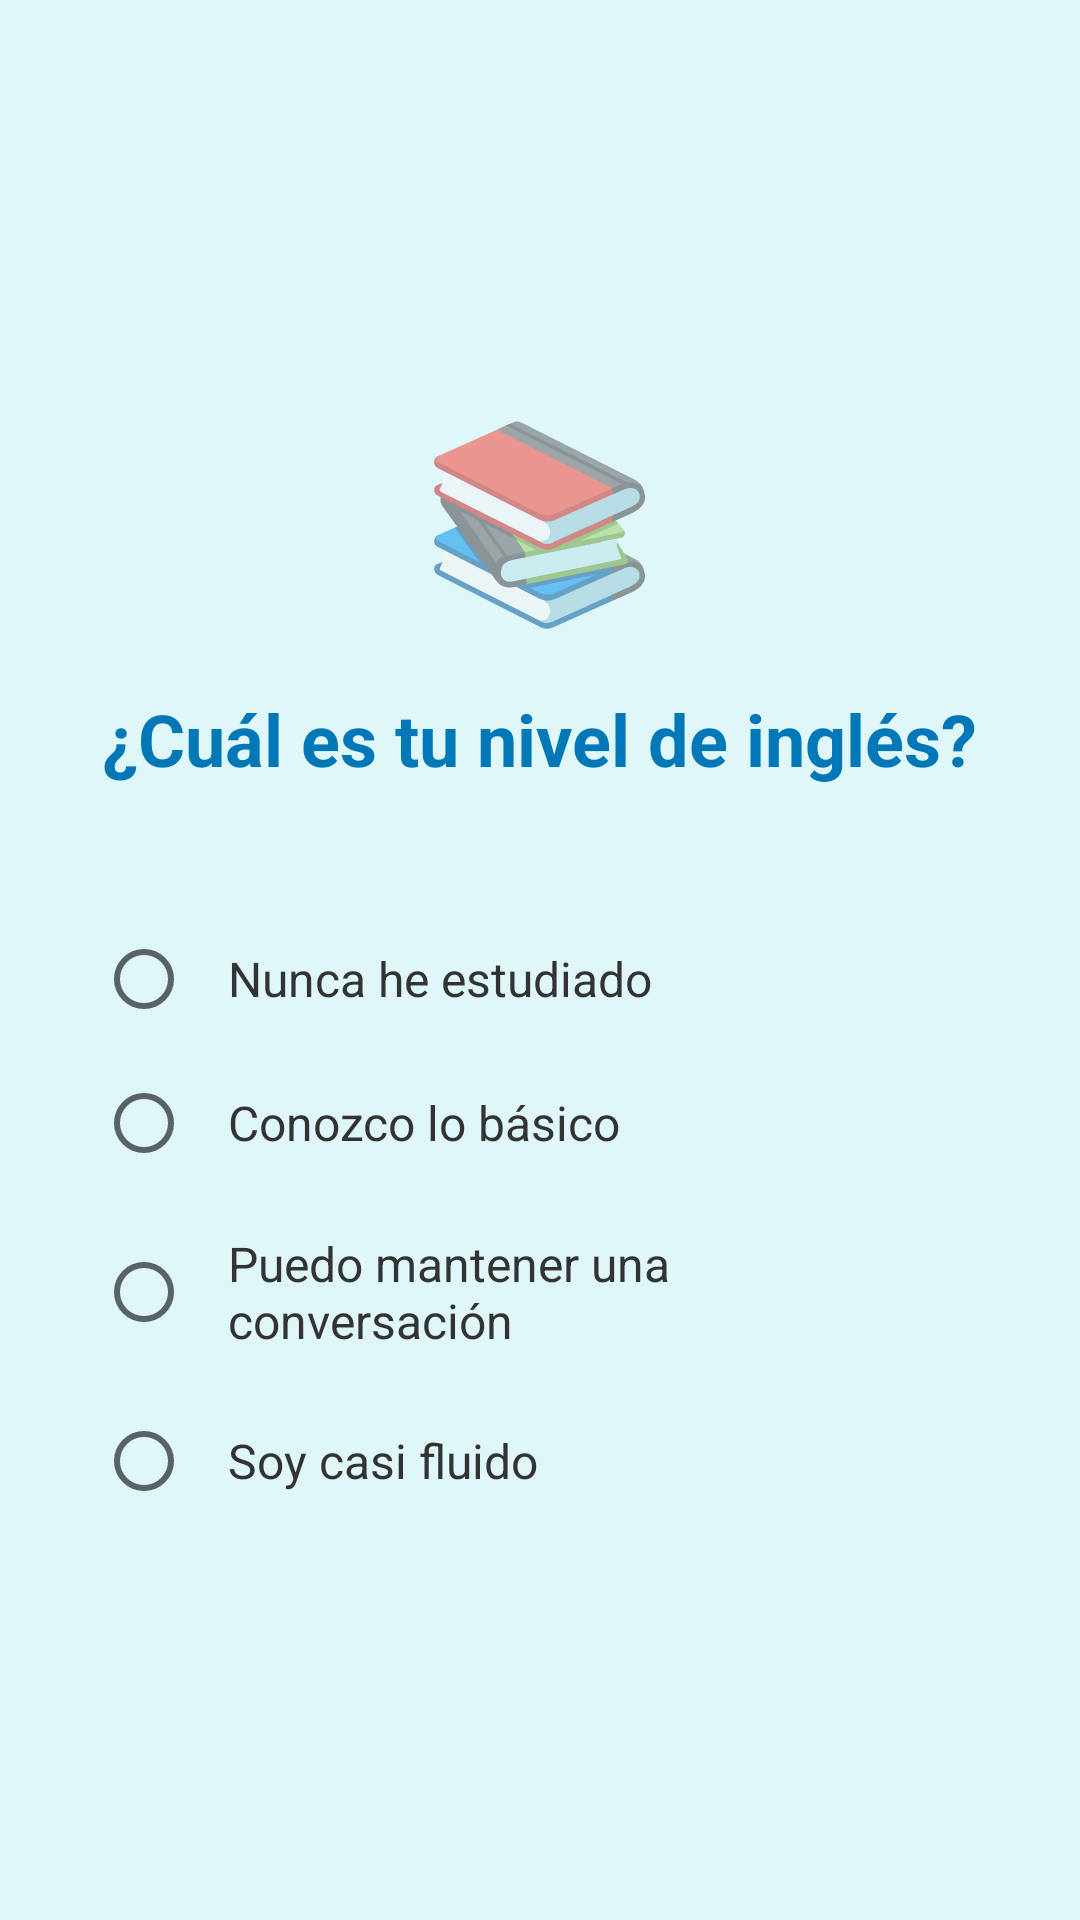

Android layout source for this screen:
<!-- AndroidManifest.xml: application theme Theme.SealSpeak -->
<!-- res/layout/onboarding_page_level.xml -->
<?xml version="1.0" encoding="utf-8"?>
<ScrollView xmlns:android="http://schemas.android.com/apk/res/android"
    android:layout_width="match_parent"
    android:layout_height="match_parent"
    android:background="#E0F7FA"
    android:fillViewport="true">

    <LinearLayout
        android:layout_width="match_parent"
        android:layout_height="wrap_content"
        android:gravity="center"
        android:orientation="vertical"
        android:padding="32dp">

        <TextView
            android:layout_width="wrap_content"
            android:layout_height="wrap_content"
            android:layout_marginBottom="16dp"
            android:text="📚"
            android:textSize="64sp" />

        <TextView
            android:layout_width="wrap_content"
            android:layout_height="wrap_content"
            android:layout_marginBottom="40dp"
            android:gravity="center"
            android:text="¿Cuál es tu nivel de inglés?"
            android:textColor="#0077B6"
            android:textSize="24sp"
            android:textStyle="bold" />

        <RadioGroup
            android:id="@+id/rgLevel"
            android:layout_width="match_parent"
            android:layout_height="wrap_content">

            <RadioButton
                android:id="@+id/rbLevel1"
                android:layout_width="match_parent"
                android:layout_height="wrap_content"
                android:padding="12dp"
                android:text="Nunca he estudiado"
                android:textColor="#333333"
                android:textSize="16sp" />

            <RadioButton
                android:id="@+id/rbLevel2"
                android:layout_width="match_parent"
                android:layout_height="wrap_content"
                android:padding="12dp"
                android:text="Conozco lo básico"
                android:textColor="#333333"
                android:textSize="16sp" />

            <RadioButton
                android:id="@+id/rbLevel3"
                android:layout_width="match_parent"
                android:layout_height="wrap_content"
                android:padding="12dp"
                android:text="Puedo mantener una conversación"
                android:textColor="#333333"
                android:textSize="16sp" />

            <RadioButton
                android:id="@+id/rbLevel4"
                android:layout_width="match_parent"
                android:layout_height="wrap_content"
                android:padding="12dp"
                android:text="Soy casi fluido"
                android:textColor="#333333"
                android:textSize="16sp" />
        </RadioGroup>

    </LinearLayout>
</ScrollView>
<!-- resources referenced by this layout -->
<resources>
  <style name="Theme.SealSpeak" parent="Base.Theme.SealSpeak" />
  <style name="Base.Theme.SealSpeak" parent="Theme.MaterialComponents.Light.NoActionBar">
          <item name="colorPrimary">#0077B6</item>
          <item name="colorPrimaryVariant">#005F8E</item>
          <item name="colorOnPrimary">#FFFFFF</item>
          <item name="colorSecondary">#E0F7FA</item>
          <item name="android:windowBackground">#E0F7FA</item>
      </style>
</resources>
